Photos from the image-classification dataset "satellite_dataset_final" in the GitHub repository royalp2p/weather-ai-project. Its 3 classes are: clear, cloudy, rain.

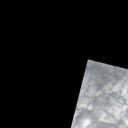
Label: cloudy

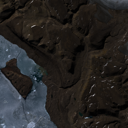
Label: clear

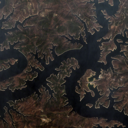
Label: rain

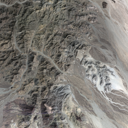
Label: clear

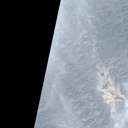
Label: cloudy

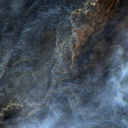
Label: rain
